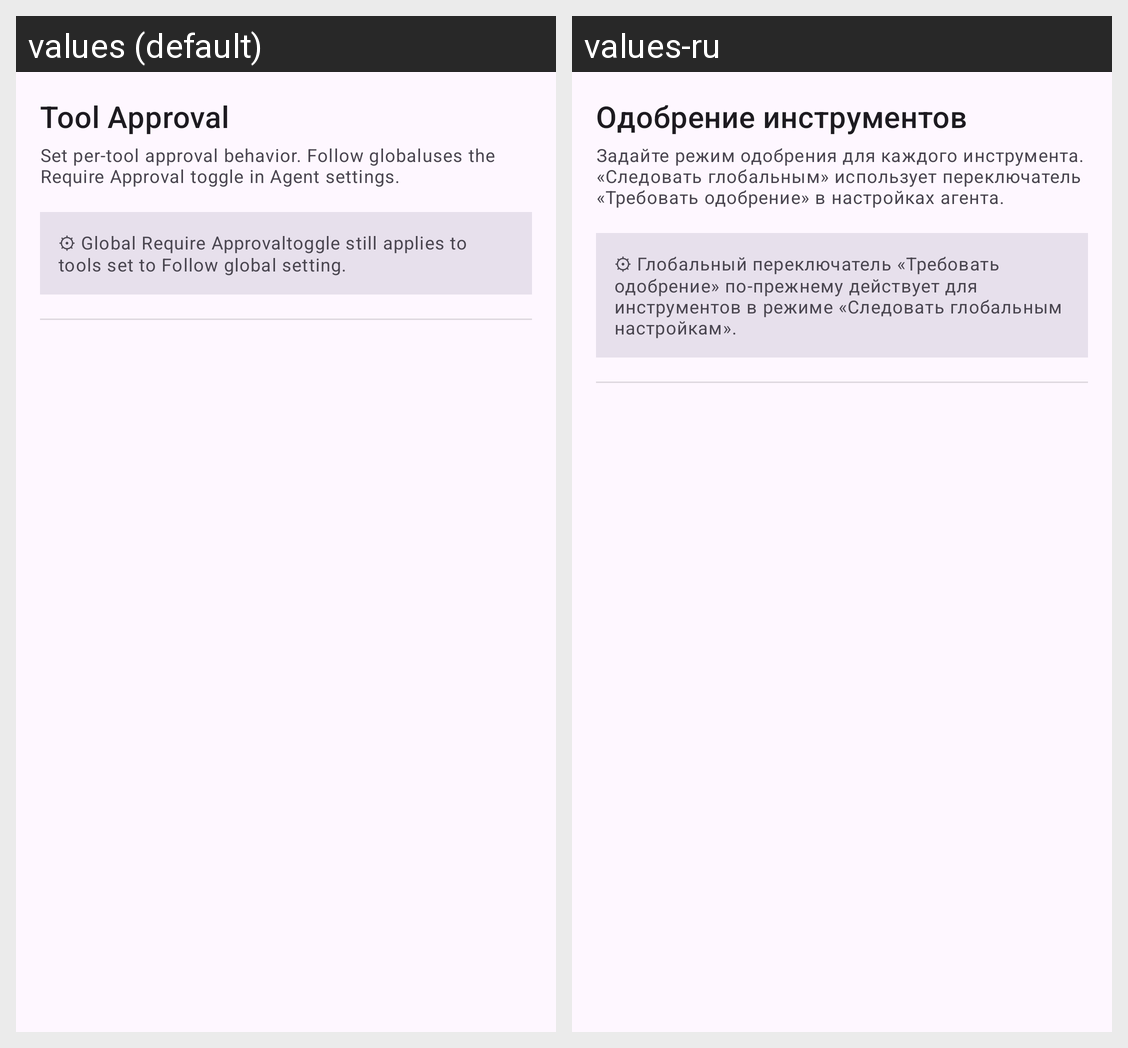

The Android screen above is rendered under two locales of the same app. Produce the string resources it draws, with the default and per-locale values.
Android screen res/layout/fragment_tool_approval_settings.xml rendered under 2 locales, left to right: values (default), values-ru. Device: Nexus 5 (rendered at 1080×1920; each locale shown at half size, 540×960, under a caption strip naming it); theme Theme.DroidClaw.
Strings drawn on this screen, with the default value and each locale's value (text and hints the layout hard-codes, and strings that could not be matched under every locale, appear in the picture but are not listed):

tool_approval_settings_title
  values: Tool Approval
  values-ru: Одобрение инструментов

tool_approval_settings_description
  values: Set per-tool approval behavior. Follow globaluses the Require Approval toggle in Agent settings.
  values-ru: Задайте режим одобрения для каждого инструмента. «Следовать глобальным» использует переключатель «Требовать одобрение» в настройках агента.

tool_approval_global_fallback
  values: ⚙ Global Require Approvaltoggle still applies to tools set to Follow global setting.
  values-ru: ⚙ Глобальный переключатель «Требовать одобрение» по-прежнему действует для инструментов в режиме «Следовать глобальным настройкам».
